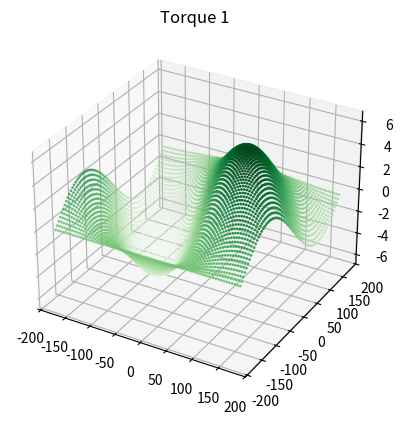
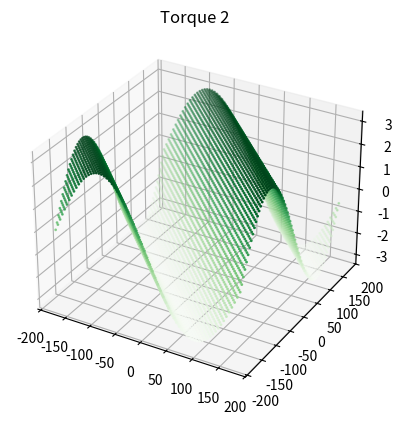
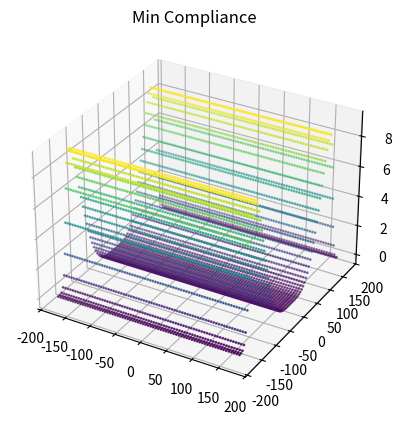
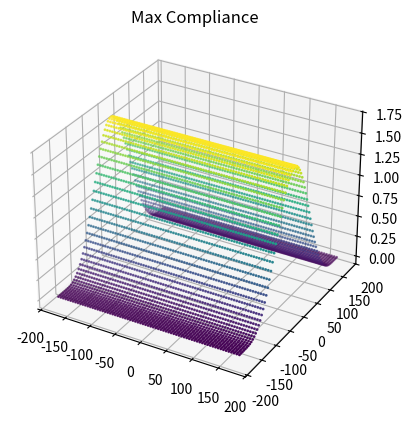

These figures' Python source, in order:
#!/usr/bin/env python3
# -*- coding: utf-8 -*-
"""
Created on May 28

[redacted]
------------------------------------

Devoir #5
"""

import numpy as np
import matplotlib.pyplot as plt


class TwolinkArm():
    def __init__(self, q=[0, 0], links=[3, 3]):
        self.links = links
        self.q = q
        self.Kq = np.array([[100000, 0], [0, 200000]])   
        self.Cq = np.linalg.inv(self.Kq)    
        self.compute_jacobian(self.q)
        
    def compute_jacobian(self, q):
        self.q = q
        l1 = self.links[0]
        l2 = self.links[1]
        c1 = np.cos(self.q[0])
        s1 = np.sin(self.q[0])
        c12 = np.cos(self.q[0] + self.q[1])
        s12 = np.sin(self.q[0] + self.q[1])

        # Jacobian
        self.J = np.array([[ (l1*c1 + l2*c12),  (l2*c12) ], \
                      [ -(l1*s1 + l2*s12), -(l2*s12) ]])
        self.J_t = np.transpose(self.J)

    def get_torques(self, force):
        torques = np.dot(self.J_t, force)
        return torques     

    def get_rigidiy_matrix(self):
        Kr = np.linalg.inv(np.dot(np.dot(self.J, self.Cq), self.J_t))
        return Kr

    def get_compliance_matrix(self):
        Cr = np.dot(np.dot(self.J, self.Cq), self.J_t)
        return Cr


# #5 Q1 ----- Forces vs Torques -----

arm = TwolinkArm()
f = np.array([0, -1])
q1 = range(-180, 180, 5)
q2 = range(-180, 180, 5)
x = []
y = []
torque_1 = []
torque_2 = []

for i in q1:
    for j in q2:
        arm.compute_jacobian(np.array([np.pi*i/180, np.pi*j/180]))
        t = arm.get_torques(f)
        x.append(i)
        y.append(j)
        torque_1.append(t[0])
        torque_2.append(t[1])

fig = plt.figure()
ax = plt.axes(projection='3d')
ax.scatter(x, y, torque_1, c=torque_1, cmap='Greens', s=1)
ax.set_title('Torque 1')

fig = plt.figure()
ax = plt.axes(projection='3d')
ax.scatter(x, y, torque_2, c=torque_2, cmap='Greens', s=1)
ax.set_title('Torque 2')


# #5 Q2 ----- Rigidity and Compliance -----
# a)
q = np.array([np.pi*30/180, np.pi*60/180])
arm.compute_jacobian(q)
print("-----------------------")
print("a) Rigidité cartésienne")
print(arm.get_rigidiy_matrix())

# b)
Cr = arm.get_compliance_matrix()
matrix = np.dot(np.transpose(Cr), Cr)
eig_values, eig_vectors = np.linalg.eig(matrix)
print("\n-----------------------")
print("b) Max/Min Compliance ")
print("vector: " + str(eig_vectors[0]) + ", value: " + str(eig_values[0]))
print("vector: " + str(eig_vectors[1]) + ", value: " + str(eig_values[1]))

# c)
min_compliance = []
max_compliance = []
for i in q1:
    for j in q2:
        arm.compute_jacobian(np.array([np.pi*i/180, np.pi*j/180]))
        Cr = arm.get_compliance_matrix()
        matrix = np.dot(np.transpose(Cr), Cr)
        eig_values, eig_vectors = np.linalg.eig(matrix)
        min_compliance.append(min(eig_values))
        max_compliance.append(max(eig_values))

fig = plt.figure()
ax = plt.axes(projection='3d')
ax.scatter(x, y, min_compliance, c=min_compliance, s=1)
ax.set_title('Min Compliance')

fig = plt.figure()
ax = plt.axes(projection='3d')
ax.scatter(x, y, max_compliance, c=max_compliance, s=1)
ax.set_title('Max Compliance')

plt.show()